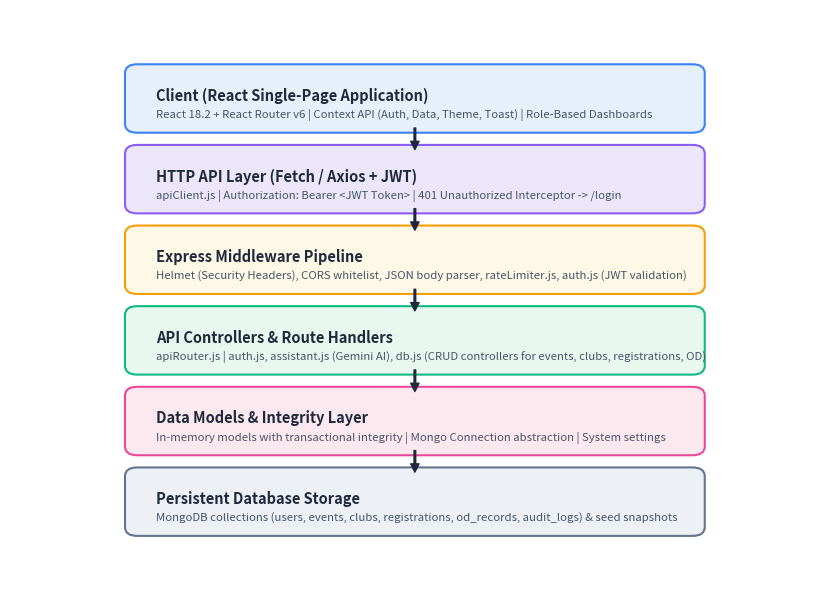
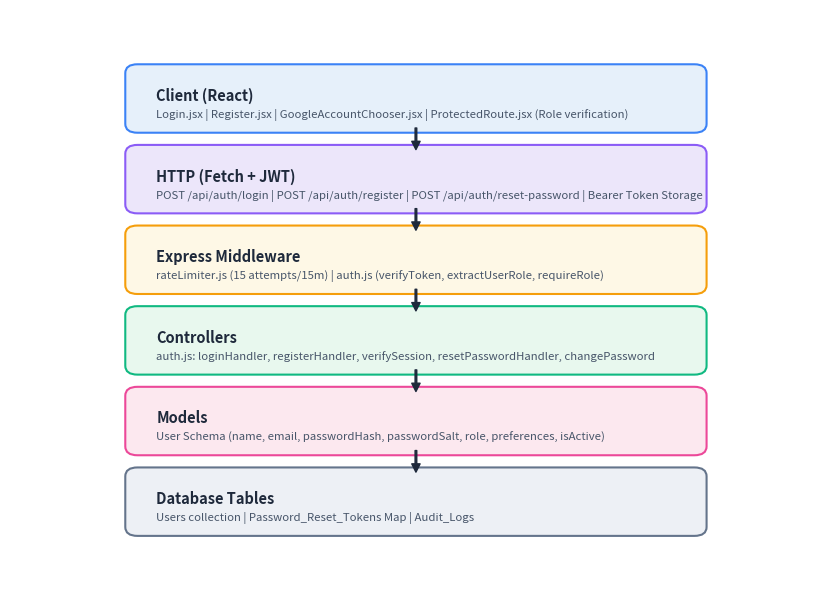
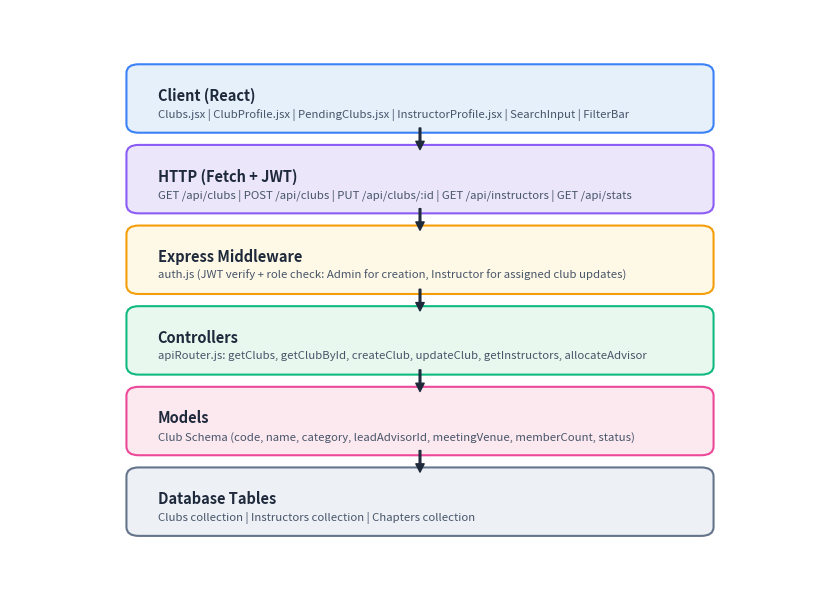
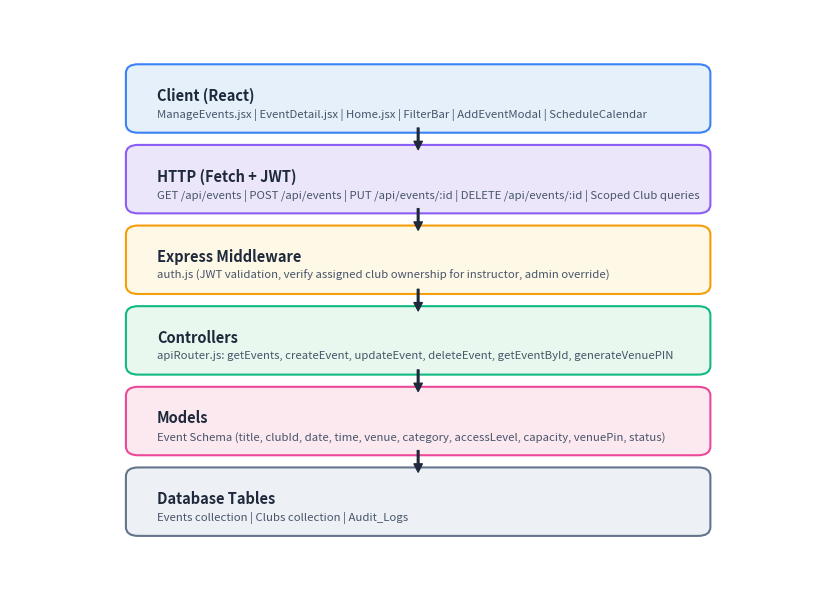
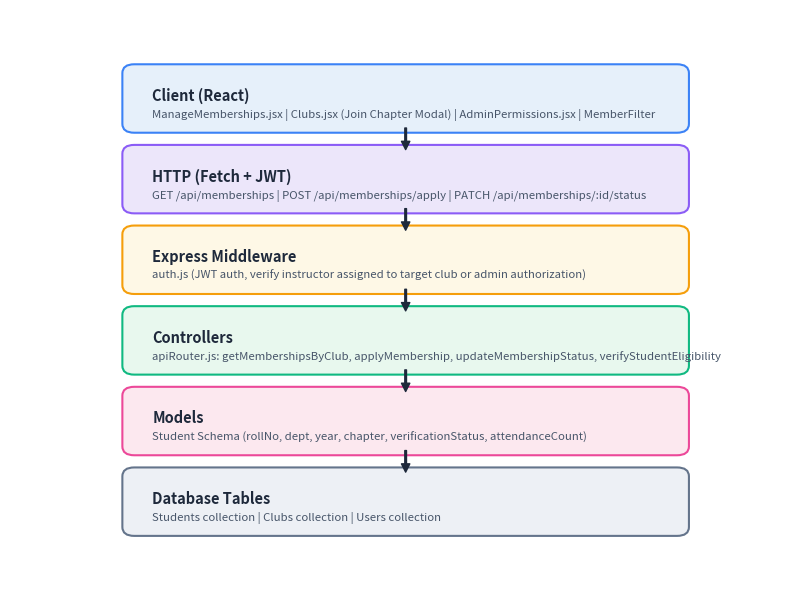
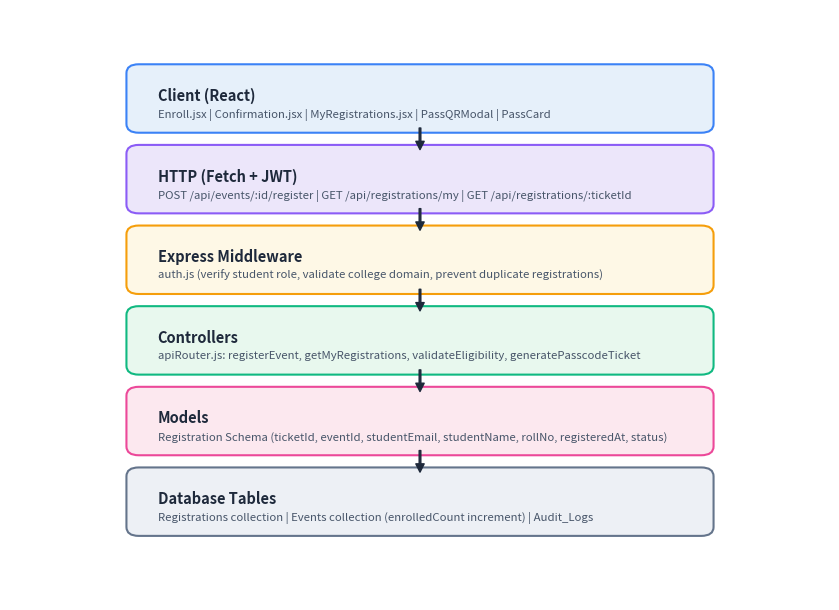
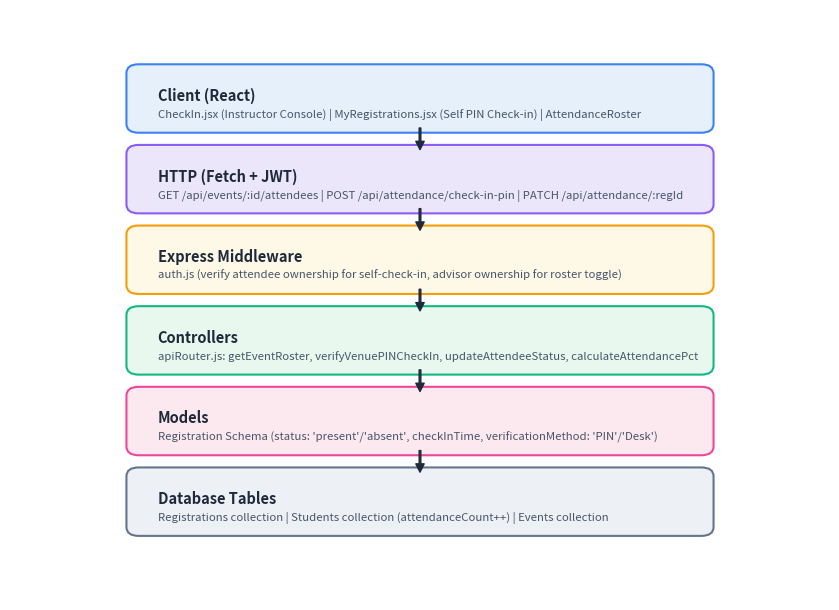
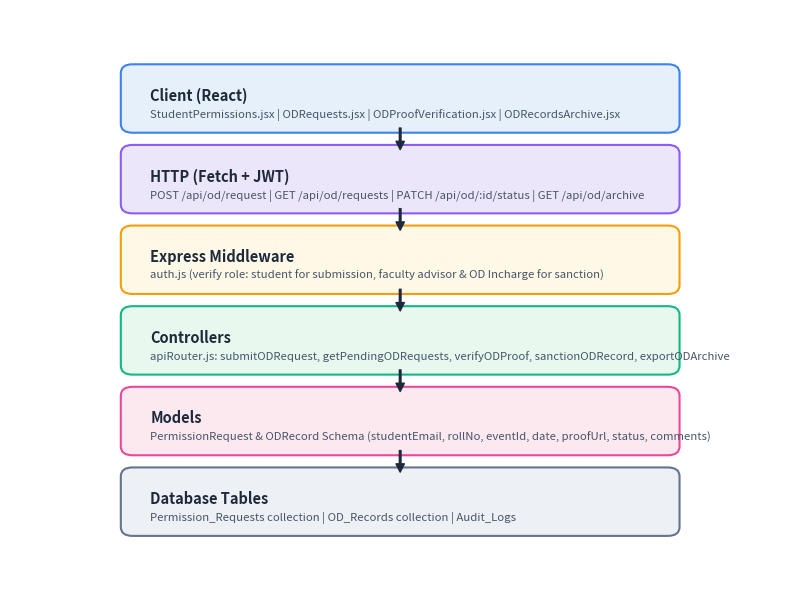
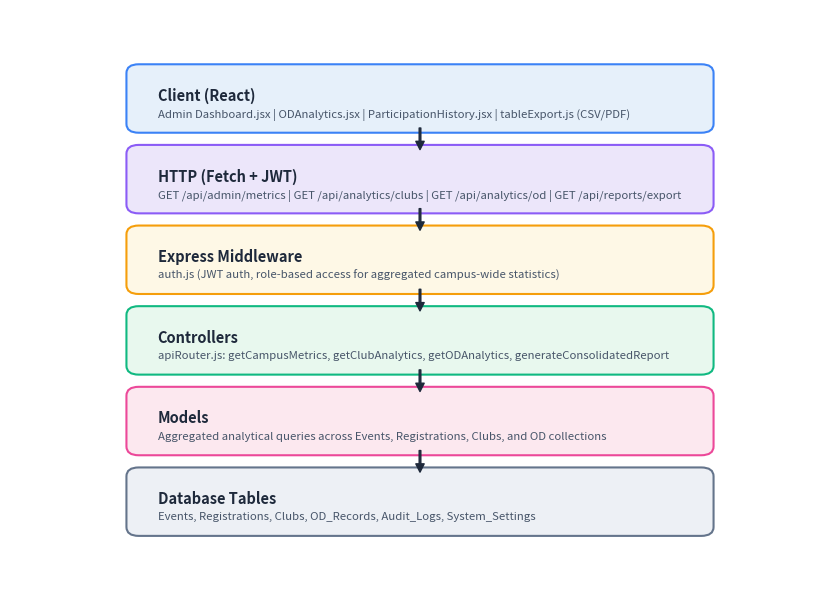
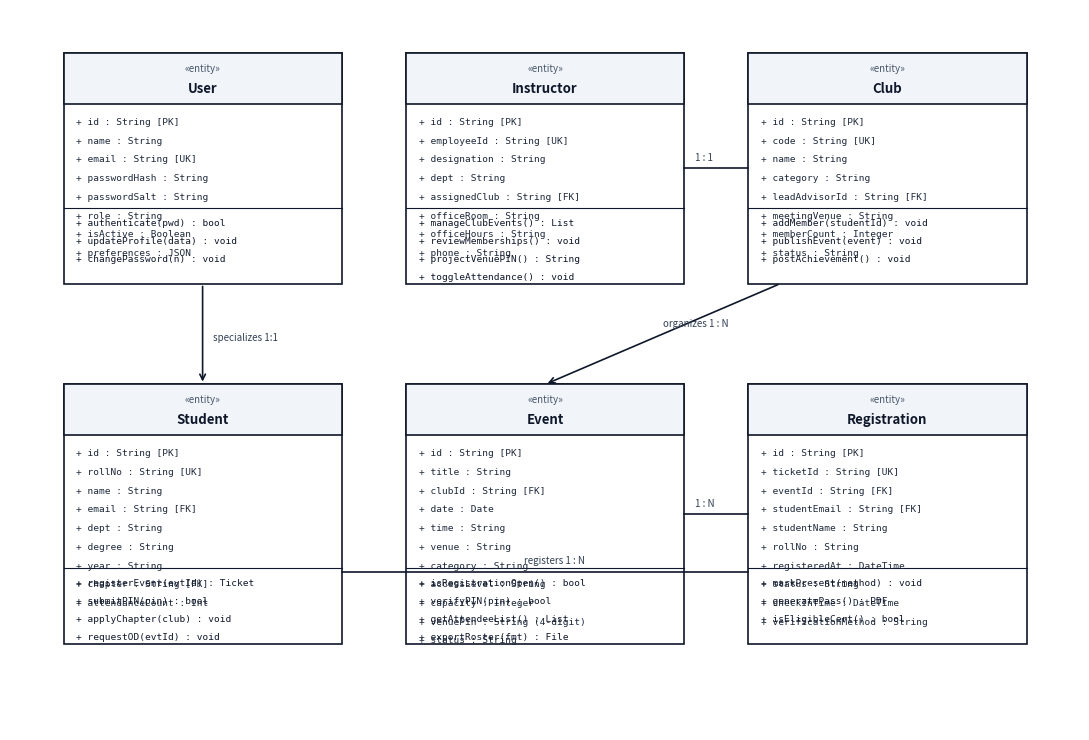
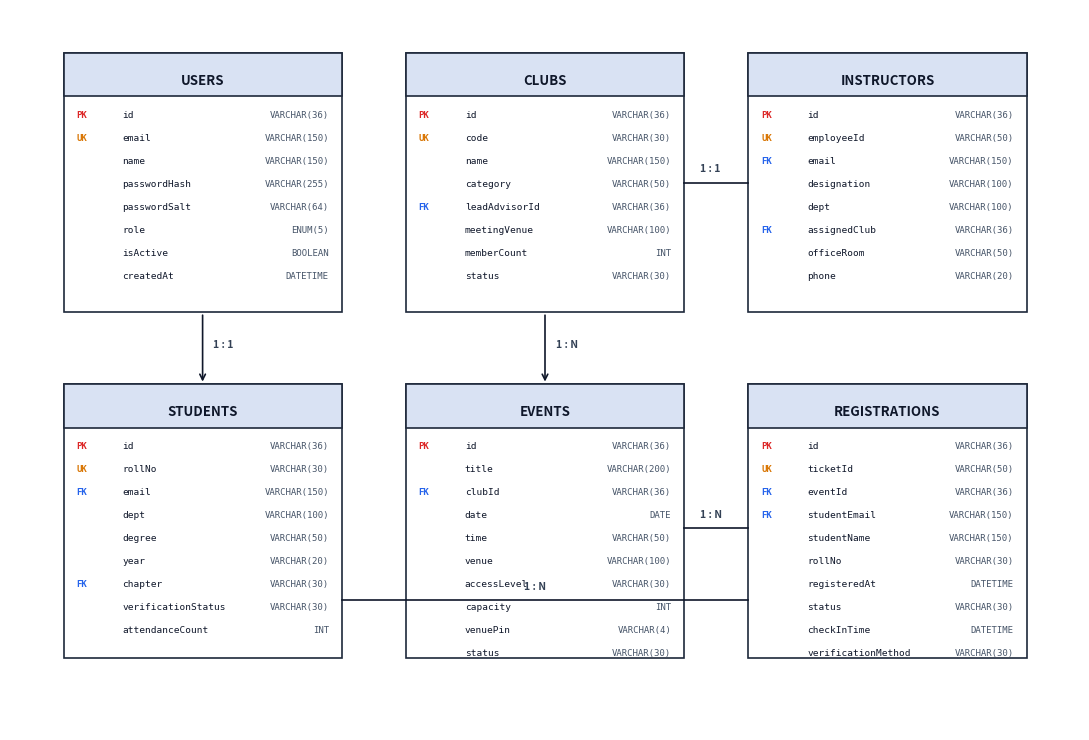
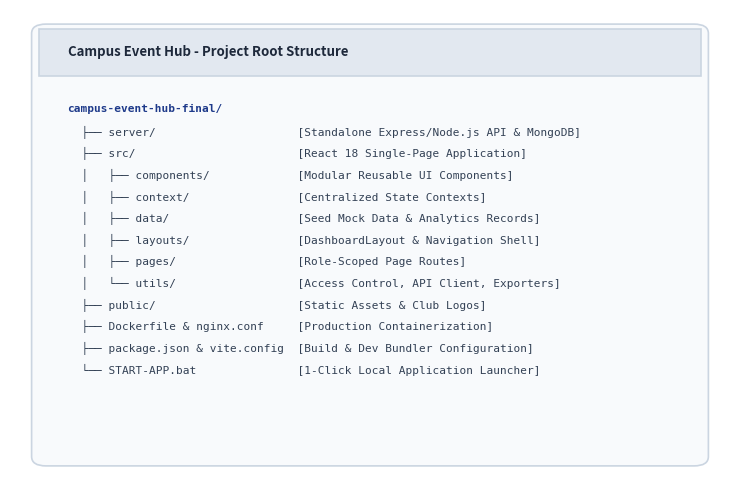
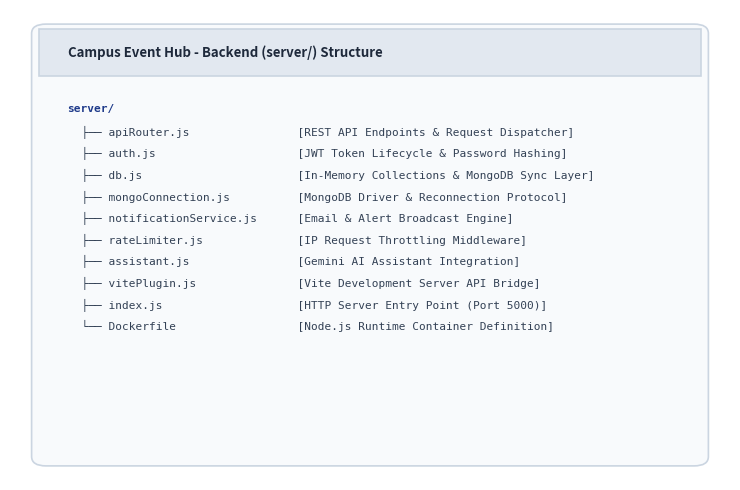
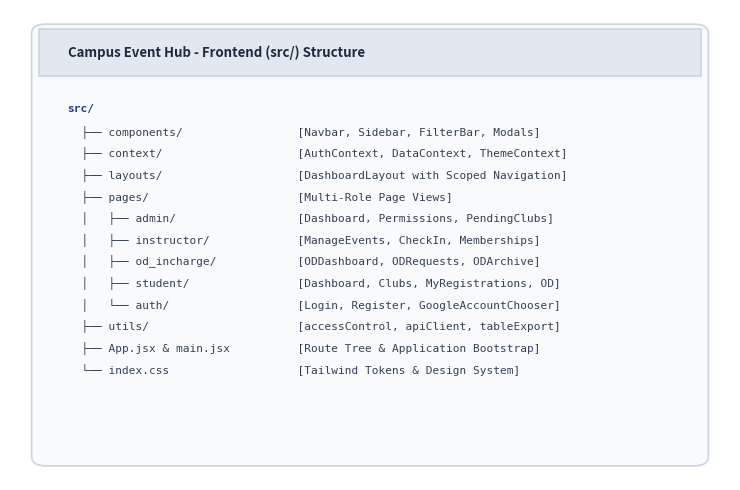

Write the Python code that produced these figures, in order.
import matplotlib.pyplot as plt
import matplotlib.patches as patches
import os

FIGURES_DIR = 'Campus_Event_Hub_Report/figures'
os.makedirs(FIGURES_DIR, exist_ok=True)

def draw_flow_diagram(title, boxes, filename):
    fig, ax = plt.subplots(figsize=(8.5, 6.2), dpi=200)
    ax.set_xlim(0, 100)
    ax.set_ylim(0, 100)
    ax.axis('off')
    
    n = len(boxes)
    box_w = 70
    box_h = 10
    start_x = 15
    y_step = 82 / n
    
    colors = [
        ('#E6F0FA', '#3B82F6'),  # Blue
        ('#ECE6FA', '#8B5CF6'),  # Purple
        ('#FEF8E6', '#F59E0B'),  # Amber
        ('#E8F8EE', '#10B981'),  # Emerald
        ('#FCE8EF', '#EC4899'),  # Pink
        ('#EDF0F5', '#64748B')   # Slate
    ]
    
    for i, (b_title, b_sub) in enumerate(boxes):
        y = 90 - (i * y_step) - box_h
        bg_col, border_col = colors[i % len(colors)]
        
        # Rounded rectangle
        rect = patches.FancyBboxPatch(
            (start_x, y), box_w, box_h,
            boxstyle="round,pad=0.8,rounding_size=1.5",
            linewidth=1.5, edgecolor=border_col, facecolor=bg_col
        )
        ax.add_patch(rect)
        
        # Text
        ax.text(start_x + 3, y + box_h - 3.2, b_title, fontsize=10.5, fontweight='bold', color='#1E293B', va='top')
        ax.text(start_x + 3, y + box_h - 6.8, b_sub, fontsize=8.2, color='#475569', va='top')
        
        # Arrow to next box
        if i < n - 1:
            arrow_y_start = y
            arrow_y_end = 90 - ((i + 1) * y_step)
            ax.annotate('', xy=(start_x + box_w / 2, arrow_y_end), xytext=(start_x + box_w / 2, arrow_y_start),
                        arrowprops=dict(facecolor='#1E293B', edgecolor='#1E293B', width=1.2, headwidth=6, headlength=6))
            
    plt.tight_layout()
    plt.savefig(os.path.join(FIGURES_DIR, filename), bbox_inches='tight', dpi=200)
    plt.close()
    print(f'Generated {filename}')

# 1. Fig 8.0: Overall Request Flow
draw_flow_diagram(
    "Overall Request Flow",
    [
        ("Client (React Single-Page Application)", "React 18.2 + React Router v6 | Context API (Auth, Data, Theme, Toast) | Role-Based Dashboards"),
        ("HTTP API Layer (Fetch / Axios + JWT)", "apiClient.js | Authorization: Bearer <JWT Token> | 401 Unauthorized Interceptor -> /login"),
        ("Express Middleware Pipeline", "Helmet (Security Headers), CORS whitelist, JSON body parser, rateLimiter.js, auth.js (JWT validation)"),
        ("API Controllers & Route Handlers", "apiRouter.js | auth.js, assistant.js (Gemini AI), db.js (CRUD controllers for events, clubs, registrations, OD)"),
        ("Data Models & Integrity Layer", "In-memory models with transactional integrity | Mongo Connection abstraction | System settings"),
        ("Persistent Database Storage", "MongoDB collections (users, events, clubs, registrations, od_records, audit_logs) & seed snapshots")
    ],
    "fig_8.0_overall_flow.png"
)

# 2. Fig 8.2.A: Low-level architecture - Auth
draw_flow_diagram(
    "Low-level architecture - User Auth & Access Control",
    [
        ("Client (React)", "Login.jsx | Register.jsx | GoogleAccountChooser.jsx | ProtectedRoute.jsx (Role verification)"),
        ("HTTP (Fetch + JWT)", "POST /api/auth/login | POST /api/auth/register | POST /api/auth/reset-password | Bearer Token Storage"),
        ("Express Middleware", "rateLimiter.js (15 attempts/15m) | auth.js (verifyToken, extractUserRole, requireRole)"),
        ("Controllers", "auth.js: loginHandler, registerHandler, verifySession, resetPasswordHandler, changePassword"),
        ("Models", "User Schema (name, email, passwordHash, passwordSalt, role, preferences, isActive)"),
        ("Database Tables", "Users collection | Password_Reset_Tokens Map | Audit_Logs")
    ],
    "fig_8.2.A_auth_arch.png"
)

# 3. Fig 8.3.A: Low-level architecture - Campus Club & Advisor Management
draw_flow_diagram(
    "Low-level architecture - Campus Club & Advisor Management",
    [
        ("Client (React)", "Clubs.jsx | ClubProfile.jsx | PendingClubs.jsx | InstructorProfile.jsx | SearchInput | FilterBar"),
        ("HTTP (Fetch + JWT)", "GET /api/clubs | POST /api/clubs | PUT /api/clubs/:id | GET /api/instructors | GET /api/stats"),
        ("Express Middleware", "auth.js (JWT verify + role check: Admin for creation, Instructor for assigned club updates)"),
        ("Controllers", "apiRouter.js: getClubs, getClubById, createClub, updateClub, getInstructors, allocateAdvisor"),
        ("Models", "Club Schema (code, name, category, leadAdvisorId, meetingVenue, memberCount, status)"),
        ("Database Tables", "Clubs collection | Instructors collection | Chapters collection")
    ],
    "fig_8.3.A_club_arch.png"
)

# 4. Fig 8.4.A: Low-level architecture - Event Lifecycle & Scheduling
draw_flow_diagram(
    "Low-level architecture - Event Lifecycle & Scheduling",
    [
        ("Client (React)", "ManageEvents.jsx | EventDetail.jsx | Home.jsx | FilterBar | AddEventModal | ScheduleCalendar"),
        ("HTTP (Fetch + JWT)", "GET /api/events | POST /api/events | PUT /api/events/:id | DELETE /api/events/:id | Scoped Club queries"),
        ("Express Middleware", "auth.js (JWT validation, verify assigned club ownership for instructor, admin override)"),
        ("Controllers", "apiRouter.js: getEvents, createEvent, updateEvent, deleteEvent, getEventById, generateVenuePIN"),
        ("Models", "Event Schema (title, clubId, date, time, venue, category, accessLevel, capacity, venuePin, status)"),
        ("Database Tables", "Events collection | Clubs collection | Audit_Logs")
    ],
    "fig_8.4.A_event_arch.png"
)

# 5. Fig 8.5.A: Low-level architecture - Student Membership
draw_flow_diagram(
    "Low-level architecture - Student Chapter Membership",
    [
        ("Client (React)", "ManageMemberships.jsx | Clubs.jsx (Join Chapter Modal) | AdminPermissions.jsx | MemberFilter"),
        ("HTTP (Fetch + JWT)", "GET /api/memberships | POST /api/memberships/apply | PATCH /api/memberships/:id/status"),
        ("Express Middleware", "auth.js (JWT auth, verify instructor assigned to target club or admin authorization)"),
        ("Controllers", "apiRouter.js: getMembershipsByClub, applyMembership, updateMembershipStatus, verifyStudentEligibility"),
        ("Models", "Student Schema (rollNo, dept, year, chapter, verificationStatus, attendanceCount)"),
        ("Database Tables", "Students collection | Clubs collection | Users collection")
    ],
    "fig_8.5.A_membership_arch.png"
)

# 6. Fig 8.6.A: Low-level architecture - Event Registration & Pass Issuance
draw_flow_diagram(
    "Low-level architecture - Event Registration & Pass Issuance",
    [
        ("Client (React)", "Enroll.jsx | Confirmation.jsx | MyRegistrations.jsx | PassQRModal | PassCard"),
        ("HTTP (Fetch + JWT)", "POST /api/events/:id/register | GET /api/registrations/my | GET /api/registrations/:ticketId"),
        ("Express Middleware", "auth.js (verify student role, validate college domain, prevent duplicate registrations)"),
        ("Controllers", "apiRouter.js: registerEvent, getMyRegistrations, validateEligibility, generatePasscodeTicket"),
        ("Models", "Registration Schema (ticketId, eventId, studentEmail, studentName, rollNo, registeredAt, status)"),
        ("Database Tables", "Registrations collection | Events collection (enrolledCount increment) | Audit_Logs")
    ],
    "fig_8.6.A_registration_arch.png"
)

# 7. Fig 8.7.A: Low-level architecture - Live Attendance Desk & PIN Check-in
draw_flow_diagram(
    "Low-level architecture - Live Attendance Desk & Venue PIN Verification",
    [
        ("Client (React)", "CheckIn.jsx (Instructor Console) | MyRegistrations.jsx (Self PIN Check-in) | AttendanceRoster"),
        ("HTTP (Fetch + JWT)", "GET /api/events/:id/attendees | POST /api/attendance/check-in-pin | PATCH /api/attendance/:regId"),
        ("Express Middleware", "auth.js (verify attendee ownership for self-check-in, advisor ownership for roster toggle)"),
        ("Controllers", "apiRouter.js: getEventRoster, verifyVenuePINCheckIn, updateAttendeeStatus, calculateAttendancePct"),
        ("Models", "Registration Schema (status: 'present'/'absent', checkInTime, verificationMethod: 'PIN'/'Desk')"),
        ("Database Tables", "Registrations collection | Students collection (attendanceCount++) | Events collection")
    ],
    "fig_8.7.A_attendance_arch.png"
)

# 8. Fig 8.8.A: Low-level architecture - On-Duty (OD) Permission Workflow
draw_flow_diagram(
    "Low-level architecture - On-Duty (OD) Permission Workflow",
    [
        ("Client (React)", "StudentPermissions.jsx | ODRequests.jsx | ODProofVerification.jsx | ODRecordsArchive.jsx"),
        ("HTTP (Fetch + JWT)", "POST /api/od/request | GET /api/od/requests | PATCH /api/od/:id/status | GET /api/od/archive"),
        ("Express Middleware", "auth.js (verify role: student for submission, faculty advisor & OD Incharge for sanction)"),
        ("Controllers", "apiRouter.js: submitODRequest, getPendingODRequests, verifyODProof, sanctionODRecord, exportODArchive"),
        ("Models", "PermissionRequest & ODRecord Schema (studentEmail, rollNo, eventId, date, proofUrl, status, comments)"),
        ("Database Tables", "Permission_Requests collection | OD_Records collection | Audit_Logs")
    ],
    "fig_8.8.A_od_arch.png"
)

# 9. Fig 8.9.A: Low-level architecture - Executive Dashboard & Analytics
draw_flow_diagram(
    "Low-level architecture - Executive Dashboard & Analytics",
    [
        ("Client (React)", "Admin Dashboard.jsx | ODAnalytics.jsx | ParticipationHistory.jsx | tableExport.js (CSV/PDF)"),
        ("HTTP (Fetch + JWT)", "GET /api/admin/metrics | GET /api/analytics/clubs | GET /api/analytics/od | GET /api/reports/export"),
        ("Express Middleware", "auth.js (JWT auth, role-based access for aggregated campus-wide statistics)"),
        ("Controllers", "apiRouter.js: getCampusMetrics, getClubAnalytics, getODAnalytics, generateConsolidatedReport"),
        ("Models", "Aggregated analytical queries across Events, Registrations, Clubs, and OD collections"),
        ("Database Tables", "Events, Registrations, Clubs, OD_Records, Audit_Logs, System_Settings")
    ],
    "fig_8.9.A_analytics_arch.png"
)

# Generate Class Diagram (Chapter 4)
def generate_class_diagram():
    fig, ax = plt.subplots(figsize=(11, 7.5), dpi=220)
    ax.set_xlim(0, 100)
    ax.set_ylim(0, 100)
    ax.axis('off')

    classes = [
        # (x, y, w, h, name, stereotype, [attrs], [methods])
        (5, 62, 26, 32, "User", "«entity»",
         ["+ id : String [PK]", "+ name : String", "+ email : String [UK]", "+ passwordHash : String", "+ passwordSalt : String", "+ role : String", "+ isActive : Boolean", "+ preferences : JSON"],
         ["+ authenticate(pwd) : bool", "+ updateProfile(data) : void", "+ changePassword(n) : void"]),
        
        (37, 62, 26, 32, "Instructor", "«entity»",
         ["+ id : String [PK]", "+ employeeId : String [UK]", "+ designation : String", "+ dept : String", "+ assignedClub : String [FK]", "+ officeRoom : String", "+ officeHours : String", "+ phone : String"],
         ["+ manageClubEvents() : List", "+ reviewMemberships() : void", "+ projectVenuePIN() : String", "+ toggleAttendance() : void"]),
         
        (69, 62, 26, 32, "Club", "«entity»",
         ["+ id : String [PK]", "+ code : String [UK]", "+ name : String", "+ category : String", "+ leadAdvisorId : String [FK]", "+ meetingVenue : String", "+ memberCount : Integer", "+ status : String"],
         ["+ addMember(studentId) : void", "+ publishEvent(event) : void", "+ postAchievement() : void"]),

        (5, 12, 26, 36, "Student", "«entity»",
         ["+ id : String [PK]", "+ rollNo : String [UK]", "+ name : String", "+ email : String [FK]", "+ dept : String", "+ degree : String", "+ year : String", "+ chapter : String [FK]", "+ attendanceCount : Int"],
         ["+ registerEvent(evtId) : Ticket", "+ submitPIN(pin) : bool", "+ applyChapter(club) : void", "+ requestOD(evtId) : void"]),

        (37, 12, 26, 36, "Event", "«entity»",
         ["+ id : String [PK]", "+ title : String", "+ clubId : String [FK]", "+ date : Date", "+ time : String", "+ venue : String", "+ category : String", "+ accessLevel : String", "+ capacity : Integer", "+ venuePin : String (4-digit)", "+ status : String"],
         ["+ isRegistrationOpen() : bool", "+ verifyPIN(pin) : bool", "+ getAttendeeList() : List", "+ exportRoster(fmt) : File"]),

        (69, 12, 26, 36, "Registration", "«entity»",
         ["+ id : String [PK]", "+ ticketId : String [UK]", "+ eventId : String [FK]", "+ studentEmail : String [FK]", "+ studentName : String", "+ rollNo : String", "+ registeredAt : DateTime", "+ status : String", "+ checkInTime : DateTime", "+ verificationMethod : String"],
         ["+ markPresent(method) : void", "+ generatePass() : PDF", "+ isEligibleCert() : bool"])
    ]

    for x, y, w, h, name, stereo, attrs, methods in classes:
        # Outer box
        rect = patches.Rectangle((x, y), w, h, linewidth=1.2, edgecolor='#0F172A', facecolor='#FFFFFF')
        ax.add_patch(rect)
        
        # Header box
        header_h = 7
        h_rect = patches.Rectangle((x, y + h - header_h), w, header_h, linewidth=1.2, edgecolor='#0F172A', facecolor='#F1F5F9')
        ax.add_patch(h_rect)
        ax.text(x + w/2, y + h - 2.2, stereo, fontsize=7, color='#475569', ha='center', va='center')
        ax.text(x + w/2, y + h - 5.0, name, fontsize=9.5, fontweight='bold', color='#0F172A', ha='center', va='center')
        
        # Attributes
        curr_y = y + h - header_h - 2
        for attr in attrs:
            ax.text(x + 1.2, curr_y, attr, fontsize=6.8, color='#1E293B', va='top', family='monospace')
            curr_y -= 2.6
            
        # Divider line
        div_y = y + 10.5
        ax.plot([x, x + w], [div_y, div_y], color='#0F172A', linewidth=0.8)
        
        # Methods
        curr_y = div_y - 1.5
        for meth in methods:
            ax.text(x + 1.2, curr_y, meth, fontsize=6.8, color='#0F172A', va='top', family='monospace')
            curr_y -= 2.5

    # Relationships Lines
    # User -> Student
    ax.annotate('', xy=(18, 48), xytext=(18, 62), arrowprops=dict(arrowstyle="->", color='#0F172A', lw=1.2))
    ax.text(19, 54, 'specializes 1:1', fontsize=7, color='#334155')

    # Instructor -> Club
    ax.plot([63, 69], [78, 78], color='#0F172A', lw=1.2)
    ax.text(64, 79, '1 : 1', fontsize=7, color='#334155')

    # Club -> Event
    ax.annotate('', xy=(50, 48), xytext=(72, 62), arrowprops=dict(arrowstyle="->", color='#0F172A', lw=1.2))
    ax.text(61, 56, 'organizes 1 : N', fontsize=7, color='#334155')

    # Student -> Registration
    ax.plot([31, 69], [22, 22], color='#0F172A', lw=1.2)
    ax.text(48, 23, 'registers 1 : N', fontsize=7, color='#334155')

    # Event -> Registration
    ax.plot([63, 69], [30, 30], color='#0F172A', lw=1.2)
    ax.text(64, 31, '1 : N', fontsize=7, color='#334155')

    plt.tight_layout()
    plt.savefig(os.path.join(FIGURES_DIR, "class_diagram.png"), bbox_inches='tight', dpi=220)
    plt.close()
    print('Generated class_diagram.png')

generate_class_diagram()

# Generate ER Diagram (Chapter 6)
def generate_er_diagram():
    fig, ax = plt.subplots(figsize=(11, 7.5), dpi=220)
    ax.set_xlim(0, 100)
    ax.set_ylim(0, 100)
    ax.axis('off')

    tables = [
        # (x, y, w, h, table_name, [(key_type, col_name, data_type)])
        (5, 58, 26, 36, "USERS", [
            ("PK", "id", "VARCHAR(36)"),
            ("UK", "email", "VARCHAR(150)"),
            (" ", "name", "VARCHAR(150)"),
            (" ", "passwordHash", "VARCHAR(255)"),
            (" ", "passwordSalt", "VARCHAR(64)"),
            (" ", "role", "ENUM(5)"),
            (" ", "isActive", "BOOLEAN"),
            (" ", "createdAt", "DATETIME")
        ]),
        (37, 58, 26, 36, "CLUBS", [
            ("PK", "id", "VARCHAR(36)"),
            ("UK", "code", "VARCHAR(30)"),
            (" ", "name", "VARCHAR(150)"),
            (" ", "category", "VARCHAR(50)"),
            ("FK", "leadAdvisorId", "VARCHAR(36)"),
            (" ", "meetingVenue", "VARCHAR(100)"),
            (" ", "memberCount", "INT"),
            (" ", "status", "VARCHAR(30)")
        ]),
        (69, 58, 26, 36, "INSTRUCTORS", [
            ("PK", "id", "VARCHAR(36)"),
            ("UK", "employeeId", "VARCHAR(50)"),
            ("FK", "email", "VARCHAR(150)"),
            (" ", "designation", "VARCHAR(100)"),
            (" ", "dept", "VARCHAR(100)"),
            ("FK", "assignedClub", "VARCHAR(36)"),
            (" ", "officeRoom", "VARCHAR(50)"),
            (" ", "phone", "VARCHAR(20)")
        ]),
        (5, 10, 26, 38, "STUDENTS", [
            ("PK", "id", "VARCHAR(36)"),
            ("UK", "rollNo", "VARCHAR(30)"),
            ("FK", "email", "VARCHAR(150)"),
            (" ", "dept", "VARCHAR(100)"),
            (" ", "degree", "VARCHAR(50)"),
            (" ", "year", "VARCHAR(20)"),
            ("FK", "chapter", "VARCHAR(30)"),
            (" ", "verificationStatus", "VARCHAR(30)"),
            (" ", "attendanceCount", "INT")
        ]),
        (37, 10, 26, 38, "EVENTS", [
            ("PK", "id", "VARCHAR(36)"),
            (" ", "title", "VARCHAR(200)"),
            ("FK", "clubId", "VARCHAR(36)"),
            (" ", "date", "DATE"),
            (" ", "time", "VARCHAR(50)"),
            (" ", "venue", "VARCHAR(100)"),
            (" ", "accessLevel", "VARCHAR(30)"),
            (" ", "capacity", "INT"),
            (" ", "venuePin", "VARCHAR(4)"),
            (" ", "status", "VARCHAR(30)")
        ]),
        (69, 10, 26, 38, "REGISTRATIONS", [
            ("PK", "id", "VARCHAR(36)"),
            ("UK", "ticketId", "VARCHAR(50)"),
            ("FK", "eventId", "VARCHAR(36)"),
            ("FK", "studentEmail", "VARCHAR(150)"),
            (" ", "studentName", "VARCHAR(150)"),
            (" ", "rollNo", "VARCHAR(30)"),
            (" ", "registeredAt", "DATETIME"),
            (" ", "status", "VARCHAR(30)"),
            (" ", "checkInTime", "DATETIME"),
            (" ", "verificationMethod", "VARCHAR(30)")
        ])
    ]

    for x, y, w, h, t_name, cols in tables:
        # Table Box
        rect = patches.Rectangle((x, y), w, h, linewidth=1.2, edgecolor='#1E293B', facecolor='#FFFFFF')
        ax.add_patch(rect)
        
        # Header
        h_rect = patches.Rectangle((x, y + h - 6), w, 6, linewidth=1.2, edgecolor='#1E293B', facecolor='#D9E2F3')
        ax.add_patch(h_rect)
        ax.text(x + w/2, y + h - 3.8, t_name, fontsize=9.5, fontweight='bold', color='#0F172A', ha='center', va='center')
        
        # Columns
        curr_y = y + h - 8
        for k_type, col, d_type in cols:
            k_color = '#DC2626' if k_type == 'PK' else ('#2563EB' if k_type == 'FK' else ('#D97706' if k_type == 'UK' else '#64748B'))
            ax.text(x + 1.2, curr_y, k_type, fontsize=6.5, fontweight='bold', color=k_color, va='top', family='monospace')
            ax.text(x + 5.5, curr_y, col, fontsize=6.8, color='#0F172A', va='top', family='monospace')
            ax.text(x + w - 1.2, curr_y, d_type, fontsize=6.5, color='#475569', va='top', ha='right', family='monospace')
            curr_y -= 3.2

    # Relationship connectors
    # USERS -> STUDENTS
    ax.annotate('', xy=(18, 48), xytext=(18, 58), arrowprops=dict(arrowstyle="->", color='#0F172A', lw=1.2))
    ax.text(19, 53, '1 : 1', fontsize=7.5, color='#334155', fontweight='bold')

    # CLUBS -> INSTRUCTORS
    ax.plot([63, 69], [76, 76], color='#0F172A', lw=1.2)
    ax.text(64.5, 77.5, '1 : 1', fontsize=7.5, color='#334155', fontweight='bold')

    # CLUBS -> EVENTS
    ax.annotate('', xy=(50, 48), xytext=(50, 58), arrowprops=dict(arrowstyle="->", color='#0F172A', lw=1.2))
    ax.text(51, 53, '1 : N', fontsize=7.5, color='#334155', fontweight='bold')

    # EVENTS -> REGISTRATIONS
    ax.plot([63, 69], [28, 28], color='#0F172A', lw=1.2)
    ax.text(64.5, 29.5, '1 : N', fontsize=7.5, color='#334155', fontweight='bold')

    # STUDENTS -> REGISTRATIONS
    ax.plot([31, 69], [18, 18], color='#0F172A', lw=1.2)
    ax.text(48, 19.5, '1 : N', fontsize=7.5, color='#334155', fontweight='bold')

    plt.tight_layout()
    plt.savefig(os.path.join(FIGURES_DIR, "er_diagram.png"), bbox_inches='tight', dpi=220)
    plt.close()
    print('Generated er_diagram.png')

generate_er_diagram()

# Generate Folder Tree Visuals (8.1)
def generate_folder_tree_graphic(title, lines, filename):
    fig, ax = plt.subplots(figsize=(7.5, 5.0), dpi=200)
    ax.set_xlim(0, 100)
    ax.set_ylim(0, 100)
    ax.axis('off')

    rect = patches.FancyBboxPatch((4, 4), 92, 92, boxstyle="round,pad=1.0,rounding_size=2.0",
                                  linewidth=1.2, edgecolor='#CBD5E1', facecolor='#F8FAFC')
    ax.add_patch(rect)

    # Header bar
    h_bar = patches.Rectangle((4, 86), 92, 10, linewidth=1.2, edgecolor='#CBD5E1', facecolor='#E2E8F0')
    ax.add_patch(h_bar)
    ax.text(8, 91, title, fontsize=9.5, fontweight='bold', color='#1E293B', va='center')

    curr_y = 80
    for line in lines:
        is_dir = line.endswith('/') or line.startswith('📁') or 'folder' in line.lower()
        col = '#1E3A8A' if is_dir else '#334155'
        weight = 'bold' if is_dir else 'normal'
        ax.text(8, curr_y, line, fontsize=8.0, color=col, fontweight=weight, family='monospace', va='top')
        curr_y -= 4.6

    plt.tight_layout()
    plt.savefig(os.path.join(FIGURES_DIR, filename), bbox_inches='tight', dpi=200)
    plt.close()
    print(f'Generated {filename}')

generate_folder_tree_graphic(
    "Campus Event Hub - Project Root Structure",
    [
        "campus-event-hub-final/",
        "  ├── server/                     [Standalone Express/Node.js API & MongoDB]",
        "  ├── src/                        [React 18 Single-Page Application]",
        "  │   ├── components/             [Modular Reusable UI Components]",
        "  │   ├── context/                [Centralized State Contexts]",
        "  │   ├── data/                   [Seed Mock Data & Analytics Records]",
        "  │   ├── layouts/                [DashboardLayout & Navigation Shell]",
        "  │   ├── pages/                  [Role-Scoped Page Routes]",
        "  │   └── utils/                  [Access Control, API Client, Exporters]",
        "  ├── public/                     [Static Assets & Club Logos]",
        "  ├── Dockerfile & nginx.conf     [Production Containerization]",
        "  ├── package.json & vite.config  [Build & Dev Bundler Configuration]",
        "  └── START-APP.bat               [1-Click Local Application Launcher]"
    ],
    "fig_8.1.1_highlevel_project.png"
)

generate_folder_tree_graphic(
    "Campus Event Hub - Backend (server/) Structure",
    [
        "server/",
        "  ├── apiRouter.js                [REST API Endpoints & Request Dispatcher]",
        "  ├── auth.js                     [JWT Token Lifecycle & Password Hashing]",
        "  ├── db.js                       [In-Memory Collections & MongoDB Sync Layer]",
        "  ├── mongoConnection.js          [MongoDB Driver & Reconnection Protocol]",
        "  ├── notificationService.js      [Email & Alert Broadcast Engine]",
        "  ├── rateLimiter.js              [IP Request Throttling Middleware]",
        "  ├── assistant.js                [Gemini AI Assistant Integration]",
        "  ├── vitePlugin.js               [Vite Development Server API Bridge]",
        "  ├── index.js                    [HTTP Server Entry Point (Port 5000)]",
        "  └── Dockerfile                  [Node.js Runtime Container Definition]"
    ],
    "fig_8.1.2_backend_folder.png"
)

generate_folder_tree_graphic(
    "Campus Event Hub - Frontend (src/) Structure",
    [
        "src/",
        "  ├── components/                 [Navbar, Sidebar, FilterBar, Modals]",
        "  ├── context/                    [AuthContext, DataContext, ThemeContext]",
        "  ├── layouts/                    [DashboardLayout with Scoped Navigation]",
        "  ├── pages/                      [Multi-Role Page Views]",
        "  │   ├── admin/                  [Dashboard, Permissions, PendingClubs]",
        "  │   ├── instructor/             [ManageEvents, CheckIn, Memberships]",
        "  │   ├── od_incharge/            [ODDashboard, ODRequests, ODArchive]",
        "  │   ├── student/                [Dashboard, Clubs, MyRegistrations, OD]",
        "  │   └── auth/                   [Login, Register, GoogleAccountChooser]",
        "  ├── utils/                      [accessControl, apiClient, tableExport]",
        "  ├── App.jsx & main.jsx          [Route Tree & Application Bootstrap]",
        "  └── index.css                   [Tailwind Tokens & Design System]"
    ],
    "fig_8.1.4_frontend_folder.png"
)
